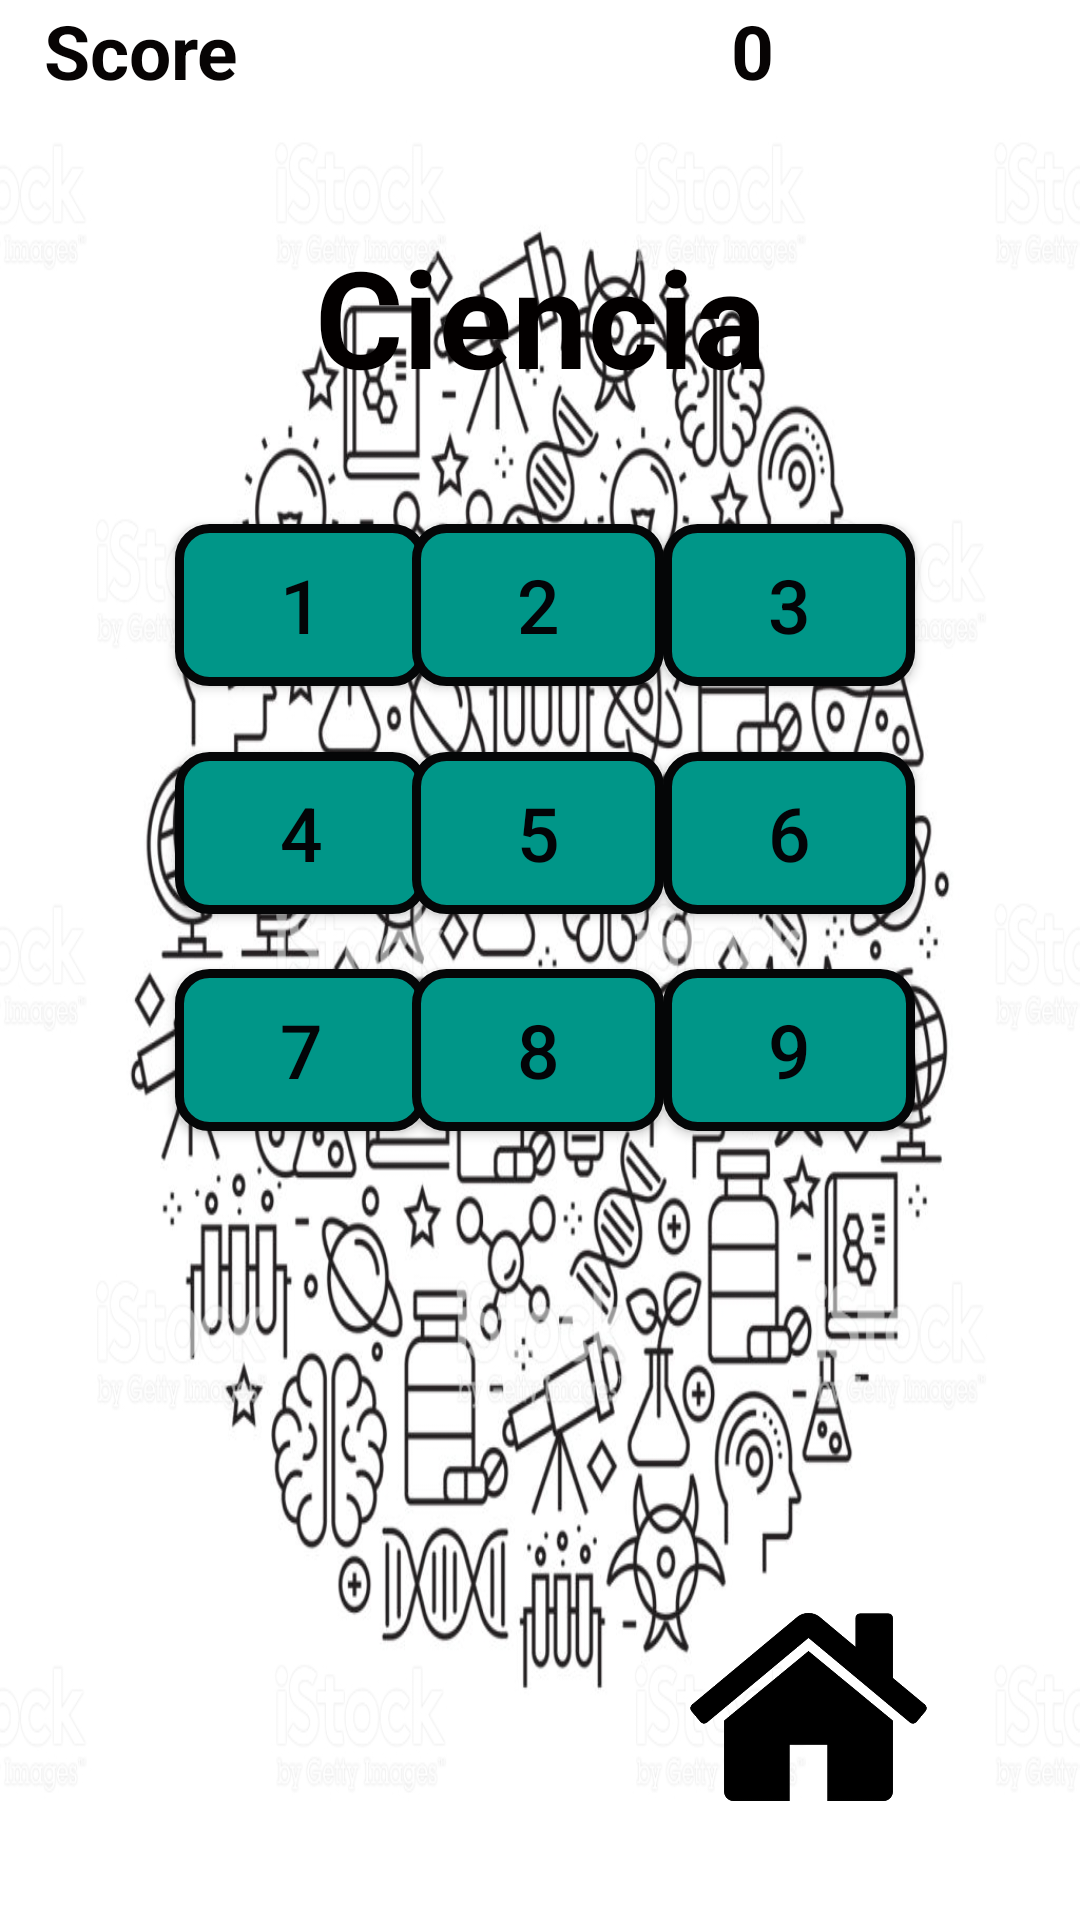

Write the Android layout XML for this screen, with the resource values it uses.
<!-- AndroidManifest.xml: application theme AppTheme -->
<!-- res/layout/activity_ciencia.xml -->
<?xml version="1.0" encoding="utf-8"?>
<androidx.constraintlayout.widget.ConstraintLayout xmlns:android="http://schemas.android.com/apk/res/android"
    xmlns:app="http://schemas.android.com/apk/res-auto"
    xmlns:tools="http://schemas.android.com/tools"
    android:layout_width="match_parent"
    android:layout_height="match_parent"
    android:background="@drawable/sciencie"
    tools:context=".Geografia.Geografia">

    <TextView
        android:id="@+id/score_text"
        android:layout_width="wrap_content"
        android:layout_height="wrap_content"
        android:layout_alignParentLeft="true"
        android:text="Score"
        android:textColor="#070404"
        android:textSize="25dp"
        android:textStyle="bold"
        app:layout_constraintBottom_toBottomOf="parent"
        app:layout_constraintEnd_toEndOf="parent"
        app:layout_constraintHorizontal_bias="0.05"
        app:layout_constraintStart_toStartOf="parent"
        app:layout_constraintTop_toTopOf="@+id/score"
        app:layout_constraintVertical_bias="0.0" />

    <TextView
        android:id="@+id/score"
        android:layout_width="92dp"
        android:layout_height="31dp"
        android:layout_alignParentRight="true"
        android:text="0"
        android:textColor="#070404"
        android:textSize="25dp"
        android:textStyle="bold"
        app:layout_constraintEnd_toEndOf="parent"
        app:layout_constraintHorizontal_bias="0.909"
        app:layout_constraintStart_toStartOf="parent"
        app:layout_constraintTop_toTopOf="parent" />

    <TextView
        android:layout_width="wrap_content"
        android:layout_height="wrap_content"
        android:text="Ciencia"
        android:textColor="#030000"
        android:textSize="45sp"
        android:textStyle="bold"
        app:layout_constraintBottom_toBottomOf="parent"
        app:layout_constraintLeft_toLeftOf="parent"
        app:layout_constraintRight_toRightOf="parent"
        app:layout_constraintTop_toTopOf="parent"
        app:layout_constraintVertical_bias="0.13" />

    <Button
        android:id="@+id/btn1"
        android:layout_width="84dp"
        android:layout_height="54dp"
        android:background="@drawable/borde_redondo"
        android:text="1"
        android:textColor="#030407"
        android:textSize="25dp"
        app:layout_constraintBottom_toBottomOf="parent"
        app:layout_constraintEnd_toEndOf="parent"
        app:layout_constraintHorizontal_bias="0.211"
        app:layout_constraintStart_toStartOf="parent"
        app:layout_constraintTop_toTopOf="parent"
        app:layout_constraintVertical_bias="0.298" />

    <Button
        android:id="@+id/btn2"
        android:layout_width="84dp"
        android:layout_height="54dp"
        android:background="@drawable/borde_redondo"
        android:text="2"
        android:textColor="#030407"
        android:textSize="25dp"
        app:layout_constraintBottom_toBottomOf="parent"
        app:layout_constraintEnd_toEndOf="parent"
        app:layout_constraintHorizontal_bias="0.498"
        app:layout_constraintStart_toStartOf="parent"
        app:layout_constraintTop_toTopOf="parent"
        app:layout_constraintVertical_bias="0.298" />

    <Button
        android:id="@+id/btn3"
        android:layout_width="84dp"
        android:layout_height="54dp"
        android:background="@drawable/borde_redondo"
        android:text="3"
        android:textColor="#030407"
        android:textSize="25dp"
        app:layout_constraintBottom_toBottomOf="parent"
        app:layout_constraintEnd_toEndOf="parent"
        app:layout_constraintHorizontal_bias="0.801"
        app:layout_constraintStart_toStartOf="parent"
        app:layout_constraintTop_toTopOf="parent"
        app:layout_constraintVertical_bias="0.298" />

    <Button
        android:id="@+id/btn4"
        android:layout_width="84dp"
        android:layout_height="54dp"
        android:background="@drawable/borde_redondo"
        android:text="4"
        android:textColor="#030407"
        android:textSize="25dp"
        app:layout_constraintBottom_toBottomOf="parent"
        app:layout_constraintEnd_toEndOf="parent"
        app:layout_constraintHorizontal_bias="0.211"
        app:layout_constraintStart_toStartOf="parent"
        app:layout_constraintTop_toTopOf="parent"
        app:layout_constraintVertical_bias="0.428" />

    <Button
        android:id="@+id/btn5"
        android:layout_width="84dp"
        android:layout_height="54dp"
        android:background="@drawable/borde_redondo"
        android:text="5"
        android:textColor="#030407"
        android:textSize="25dp"
        app:layout_constraintBottom_toBottomOf="parent"
        app:layout_constraintEnd_toEndOf="parent"
        app:layout_constraintHorizontal_bias="0.498"
        app:layout_constraintStart_toStartOf="parent"
        app:layout_constraintTop_toTopOf="parent"
        app:layout_constraintVertical_bias="0.428" />

    <Button
        android:id="@+id/btn6"
        android:layout_width="84dp"
        android:layout_height="54dp"
        android:background="@drawable/borde_redondo"
        android:text="6"
        android:textColor="#030407"
        android:textSize="25dp"
        app:layout_constraintBottom_toBottomOf="parent"
        app:layout_constraintEnd_toEndOf="parent"
        app:layout_constraintHorizontal_bias="0.801"
        app:layout_constraintStart_toStartOf="parent"
        app:layout_constraintTop_toTopOf="parent"
        app:layout_constraintVertical_bias="0.428" />

    <Button
        android:id="@+id/btn7"
        android:layout_width="84dp"
        android:layout_height="54dp"
        android:background="@drawable/borde_redondo"
        android:text="7"
        android:textColor="#030407"
        android:textSize="25dp"
        app:layout_constraintBottom_toBottomOf="parent"
        app:layout_constraintEnd_toEndOf="parent"
        app:layout_constraintHorizontal_bias="0.211"
        app:layout_constraintStart_toStartOf="parent"
        app:layout_constraintTop_toTopOf="parent"
        app:layout_constraintVertical_bias="0.551" />

    <Button
        android:id="@+id/btn8"
        android:layout_width="84dp"
        android:layout_height="54dp"
        android:background="@drawable/borde_redondo"
        android:text="8"
        android:textColor="#030407"
        android:textSize="25dp"
        app:layout_constraintBottom_toBottomOf="parent"
        app:layout_constraintEnd_toEndOf="parent"
        app:layout_constraintHorizontal_bias="0.498"
        app:layout_constraintStart_toStartOf="parent"
        app:layout_constraintTop_toTopOf="parent"
        app:layout_constraintVertical_bias="0.551" />

    <Button
        android:id="@+id/btn9"
        android:layout_width="84dp"
        android:layout_height="54dp"
        android:background="@drawable/borde_redondo"
        android:text="9"
        android:textColor="#030407"
        android:textSize="25dp"
        app:layout_constraintBottom_toBottomOf="parent"
        app:layout_constraintEnd_toEndOf="parent"
        app:layout_constraintHorizontal_bias="0.801"
        app:layout_constraintStart_toStartOf="parent"
        app:layout_constraintTop_toTopOf="parent"
        app:layout_constraintVertical_bias="0.551" />

    <ImageView
        android:id="@+id/imageView"
        android:layout_width="155dp"
        android:layout_height="138dp"
        app:layout_constraintBottom_toBottomOf="parent"
        app:layout_constraintEnd_toEndOf="parent"
        app:layout_constraintHorizontal_bias="0.937"
        app:layout_constraintStart_toStartOf="parent"
        app:layout_constraintTop_toTopOf="parent"
        app:layout_constraintVertical_bias="0.996"
        app:srcCompat="@drawable/home" />


</androidx.constraintlayout.widget.ConstraintLayout>
<!-- resources referenced by this layout -->
<resources>
  <!-- drawable borde_redondo (drawable) -->
  <?xml version="1.0" encoding="utf-8"?>
  <shape xmlns:android="http://schemas.android.com/apk/res/android" android:shape="rectangle">
      <solid android:color="#009688"/>
  
      <stroke android:width="3dp"
          android:color="#050607"/>
  
      <padding android:left="1dp"
          android:top="1dp"
          android:right="1dp"
          android:bottom="1dp"/>
  
      <corners android:radius="30px"/>
  </shape>
  <!-- drawable home: png bitmap (drawable, 45445 bytes) -->
  <!-- drawable sciencie: jpeg bitmap (drawable, 334433 bytes) -->
  <style name="AppTheme" parent="Theme.AppCompat.Light.DarkActionBar">
          
          <item name="colorPrimary">@color/colorPrimary</item>
          <item name="colorPrimaryDark">@color/colorPrimaryDark</item>
          <item name="colorAccent">@color/colorAccent</item>
      </style>
  <color name="colorPrimary">#008577</color>
  <color name="colorPrimaryDark">#00574B</color>
  <color name="colorAccent">#E7447F</color>
</resources>
